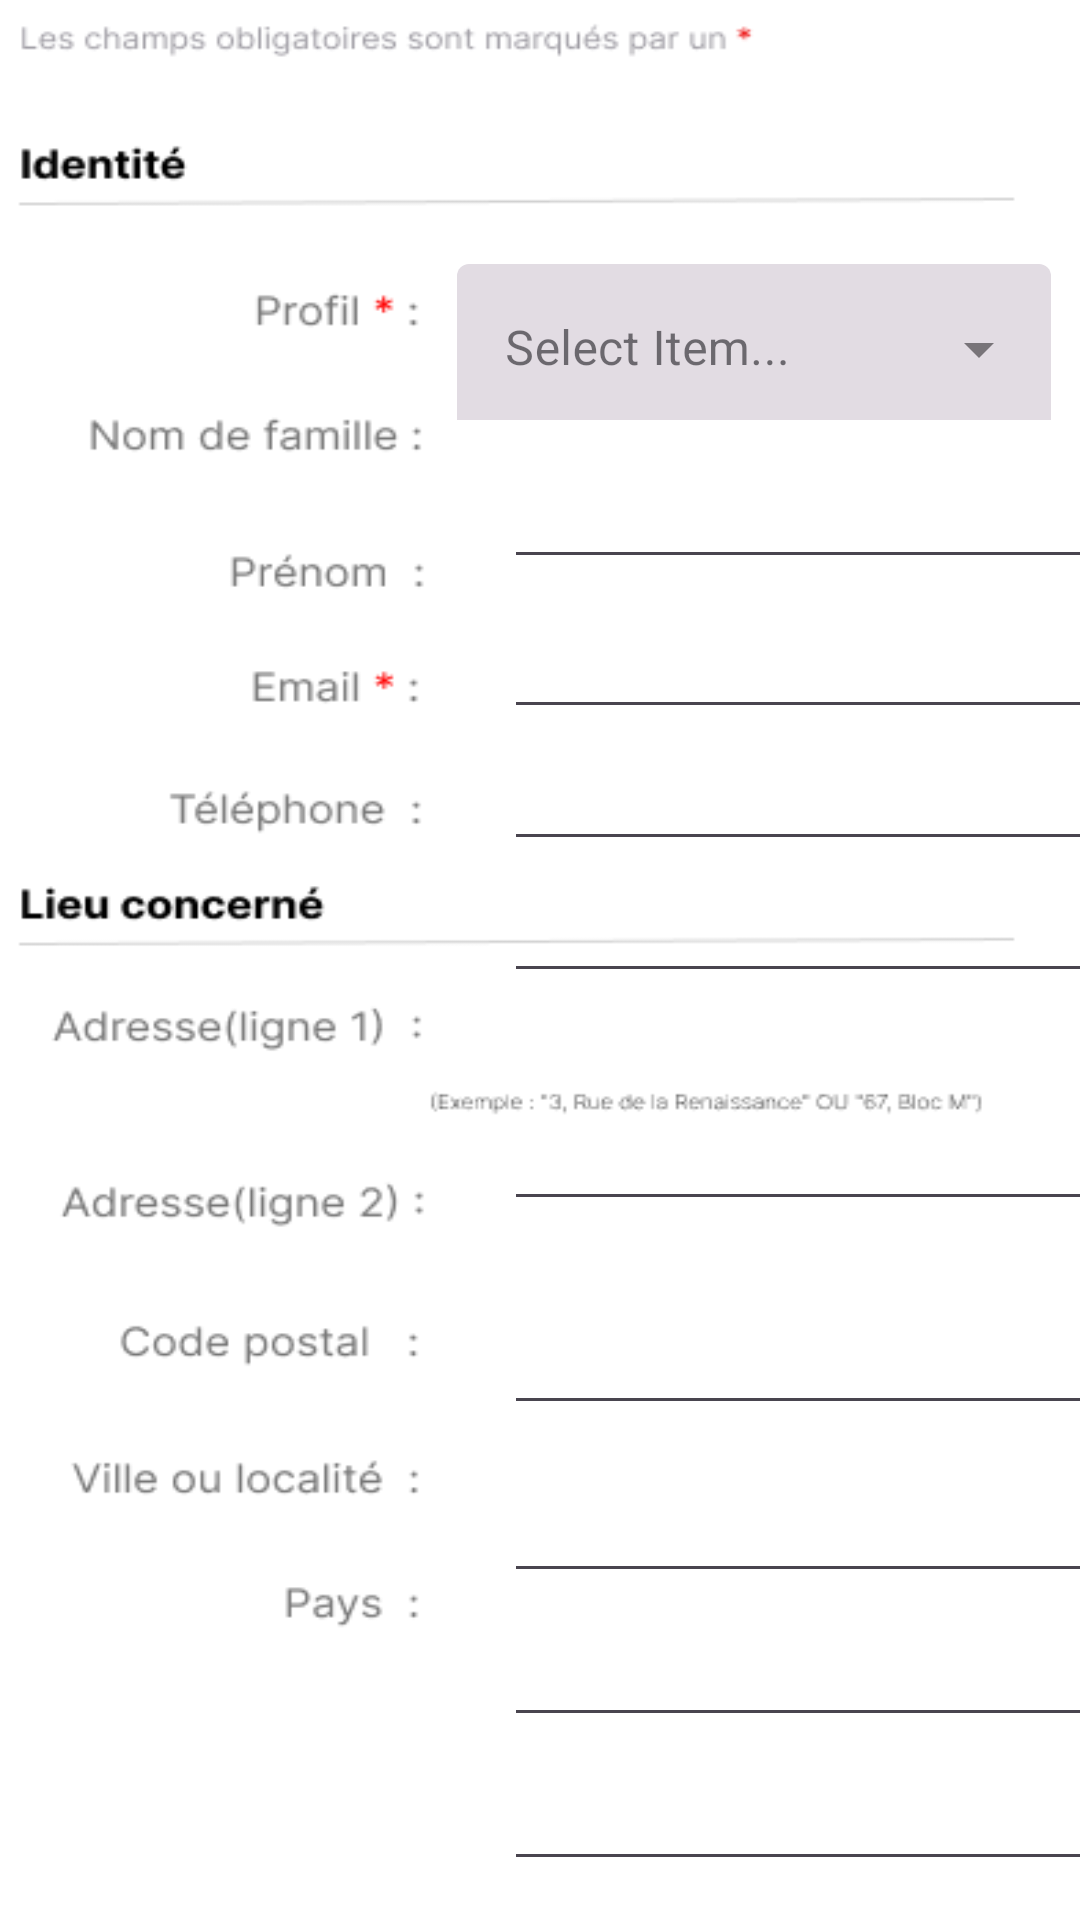

Layout XML and referenced resources for this Android screen:
<!-- AndroidManifest.xml: application theme Theme.MyApplication -->
<!-- res/layout/activity_contact.xml -->
<?xml version="1.0" encoding="utf-8"?>
<androidx.constraintlayout.widget.ConstraintLayout xmlns:android="http://schemas.android.com/apk/res/android"
    android:layout_width="match_parent"
    android:layout_height="match_parent"
    xmlns:tools="http://schemas.android.com/tools"
    xmlns:app="http://schemas.android.com/apk/res-auto"
    android:background="@drawable/contact2"
    tools:context=".ContactActivity">


    <EditText
        android:id="@+id/editTextadr1"
        android:layout_width="205dp"
        android:layout_height="43dp"
        android:layout_marginStart="168dp"
        android:layout_marginTop="364dp"
        android:hint="@string/enter_text_email"
        android:inputType="text"
        app:layout_constraintStart_toStartOf="parent"
        app:layout_constraintTop_toTopOf="parent" />


    <EditText
        android:id="@+id/edittextpays"
        android:layout_width="205dp"
        android:layout_height="43dp"
        android:layout_marginStart="168dp"
        android:layout_marginTop="584dp"
        android:hint="@string/enter_text_email"
        android:inputType="text"
        app:layout_constraintStart_toStartOf="parent"
        app:layout_constraintTop_toTopOf="parent" />

    <EditText
        android:id="@+id/edittextcodepostal"
        android:layout_width="205dp"
        android:layout_height="43dp"
        android:layout_marginStart="168dp"
        android:layout_marginTop="488dp"
        android:hint="@string/enter_text_email"
        android:inputType="text"
        app:layout_constraintStart_toStartOf="parent"
        app:layout_constraintTop_toTopOf="parent" />

    <EditText
        android:id="@+id/editTextadr2"
        android:layout_width="205dp"
        android:layout_height="43dp"
        android:layout_marginStart="168dp"
        android:layout_marginTop="432dp"
        android:hint="@string/enter_text_email"
        android:inputType="text"
        app:layout_constraintStart_toStartOf="parent"
        app:layout_constraintTop_toTopOf="parent" />

    <EditText
        android:id="@+id/editTextville"
        android:layout_width="205dp"
        android:layout_height="43dp"
        android:layout_marginStart="168dp"
        android:layout_marginTop="536dp"
        android:hint="@string/enter_text_email"
        android:inputType="text"
        app:layout_constraintStart_toStartOf="parent"
        app:layout_constraintTop_toTopOf="parent" />

    <Button
        android:id="@+id/button_s"
        android:layout_width="150dp"
        android:layout_height="37dp"
        android:layout_marginStart="220dp"
        android:layout_marginTop="664dp"
        android:background="#3257126C"
        android:backgroundTint="#A8000000"
        android:text="Suivant"
        android:textColor="#000000"
        app:layout_constraintStart_toStartOf="parent"
        app:layout_constraintTop_toTopOf="parent" />

    <Button
        android:id="@+id/button_r"
        android:layout_width="188dp"
        android:layout_height="37dp"
        android:layout_marginStart="16dp"
        android:layout_marginTop="664dp"
        android:background="#313A073E"
        android:text="« Retour à l'accueil"
        android:textColor="#000000"
        app:layout_constraintStart_toStartOf="parent"
        app:layout_constraintTop_toTopOf="parent" />

    <com.google.android.material.textfield.TextInputLayout
        android:id="@+id/selectedItemTextViewprof"
        style="@style/Widget.MaterialComponents.TextInputLayout.FilledBox.ExposedDropdownMenu"
        android:layout_width="308dp"
        android:layout_height="112dp"
        android:layout_marginStart="40dp"
        android:layout_marginTop="28dp"
        android:layout_marginEnd="5dp"
        android:hint="@string/select"
        app:errorEnabled="true"
        app:layout_constraintEnd_toEndOf="parent"
        app:layout_constraintHorizontal_bias="0.603"
        app:layout_constraintStart_toStartOf="parent"
        app:layout_constraintTop_toTopOf="parent">

        <AutoCompleteTextView
            android:id="@+id/autoCompleteTextView"
            android:layout_width="198dp"
            android:layout_height="57dp"
            android:layout_marginStart="108dp"
            android:layout_marginTop="60dp"
            android:contentDescription="@string/auto_complete_text_view_description"
            android:inputType="none" />

    </com.google.android.material.textfield.TextInputLayout>

    <EditText
        android:id="@+id/editTextnom"
        android:layout_width="204dp"
        android:layout_height="41dp"
        android:layout_marginStart="168dp"
        android:layout_marginTop="152dp"
        android:hint="@string/enter_text"
        android:inputType="text"
        app:layout_constraintStart_toStartOf="parent"
        app:layout_constraintTop_toTopOf="parent" />

    <EditText
        android:id="@+id/editTextprenom"
        android:layout_width="204dp"
        android:layout_height="43dp"
        android:layout_marginStart="168dp"
        android:layout_marginTop="200dp"
        android:hint="@string/enter_text_email"
        android:inputType="text"
        app:layout_constraintStart_toStartOf="parent"
        app:layout_constraintTop_toTopOf="parent" />

    <EditText
        android:id="@+id/editTextemail"
        android:layout_width="207dp"
        android:layout_height="39dp"
        android:layout_marginStart="168dp"
        android:layout_marginTop="248dp"
        android:hint="@string/enter_text_email"
        android:inputType="text"
        app:layout_constraintStart_toStartOf="parent"
        app:layout_constraintTop_toTopOf="parent" />

    <EditText
        android:id="@+id/editTexttelf"
        android:layout_width="205dp"
        android:layout_height="43dp"
        android:layout_marginStart="168dp"
        android:layout_marginTop="288dp"
        android:hint="@string/enter_text_email"
        android:inputType="phone"
        app:layout_constraintStart_toStartOf="parent"
        app:layout_constraintTop_toTopOf="parent" />


</androidx.constraintlayout.widget.ConstraintLayout>
<!-- resources referenced by this layout -->
<resources>
  <!-- drawable contact2: png bitmap (drawable, 19009 bytes) -->
  <string name="auto_complete_text_view_description">Auto complete text view for selecting items</string>
  <string name="enter_text" />
  <string name="enter_text_email" />
  <string name="select">Select Item...</string>
  <style name="Theme.MyApplication" parent="Base.Theme.MyApplication" />
  <style name="Base.Theme.MyApplication" parent="Theme.Material3.DayNight.NoActionBar">
          
          
      </style>
</resources>
